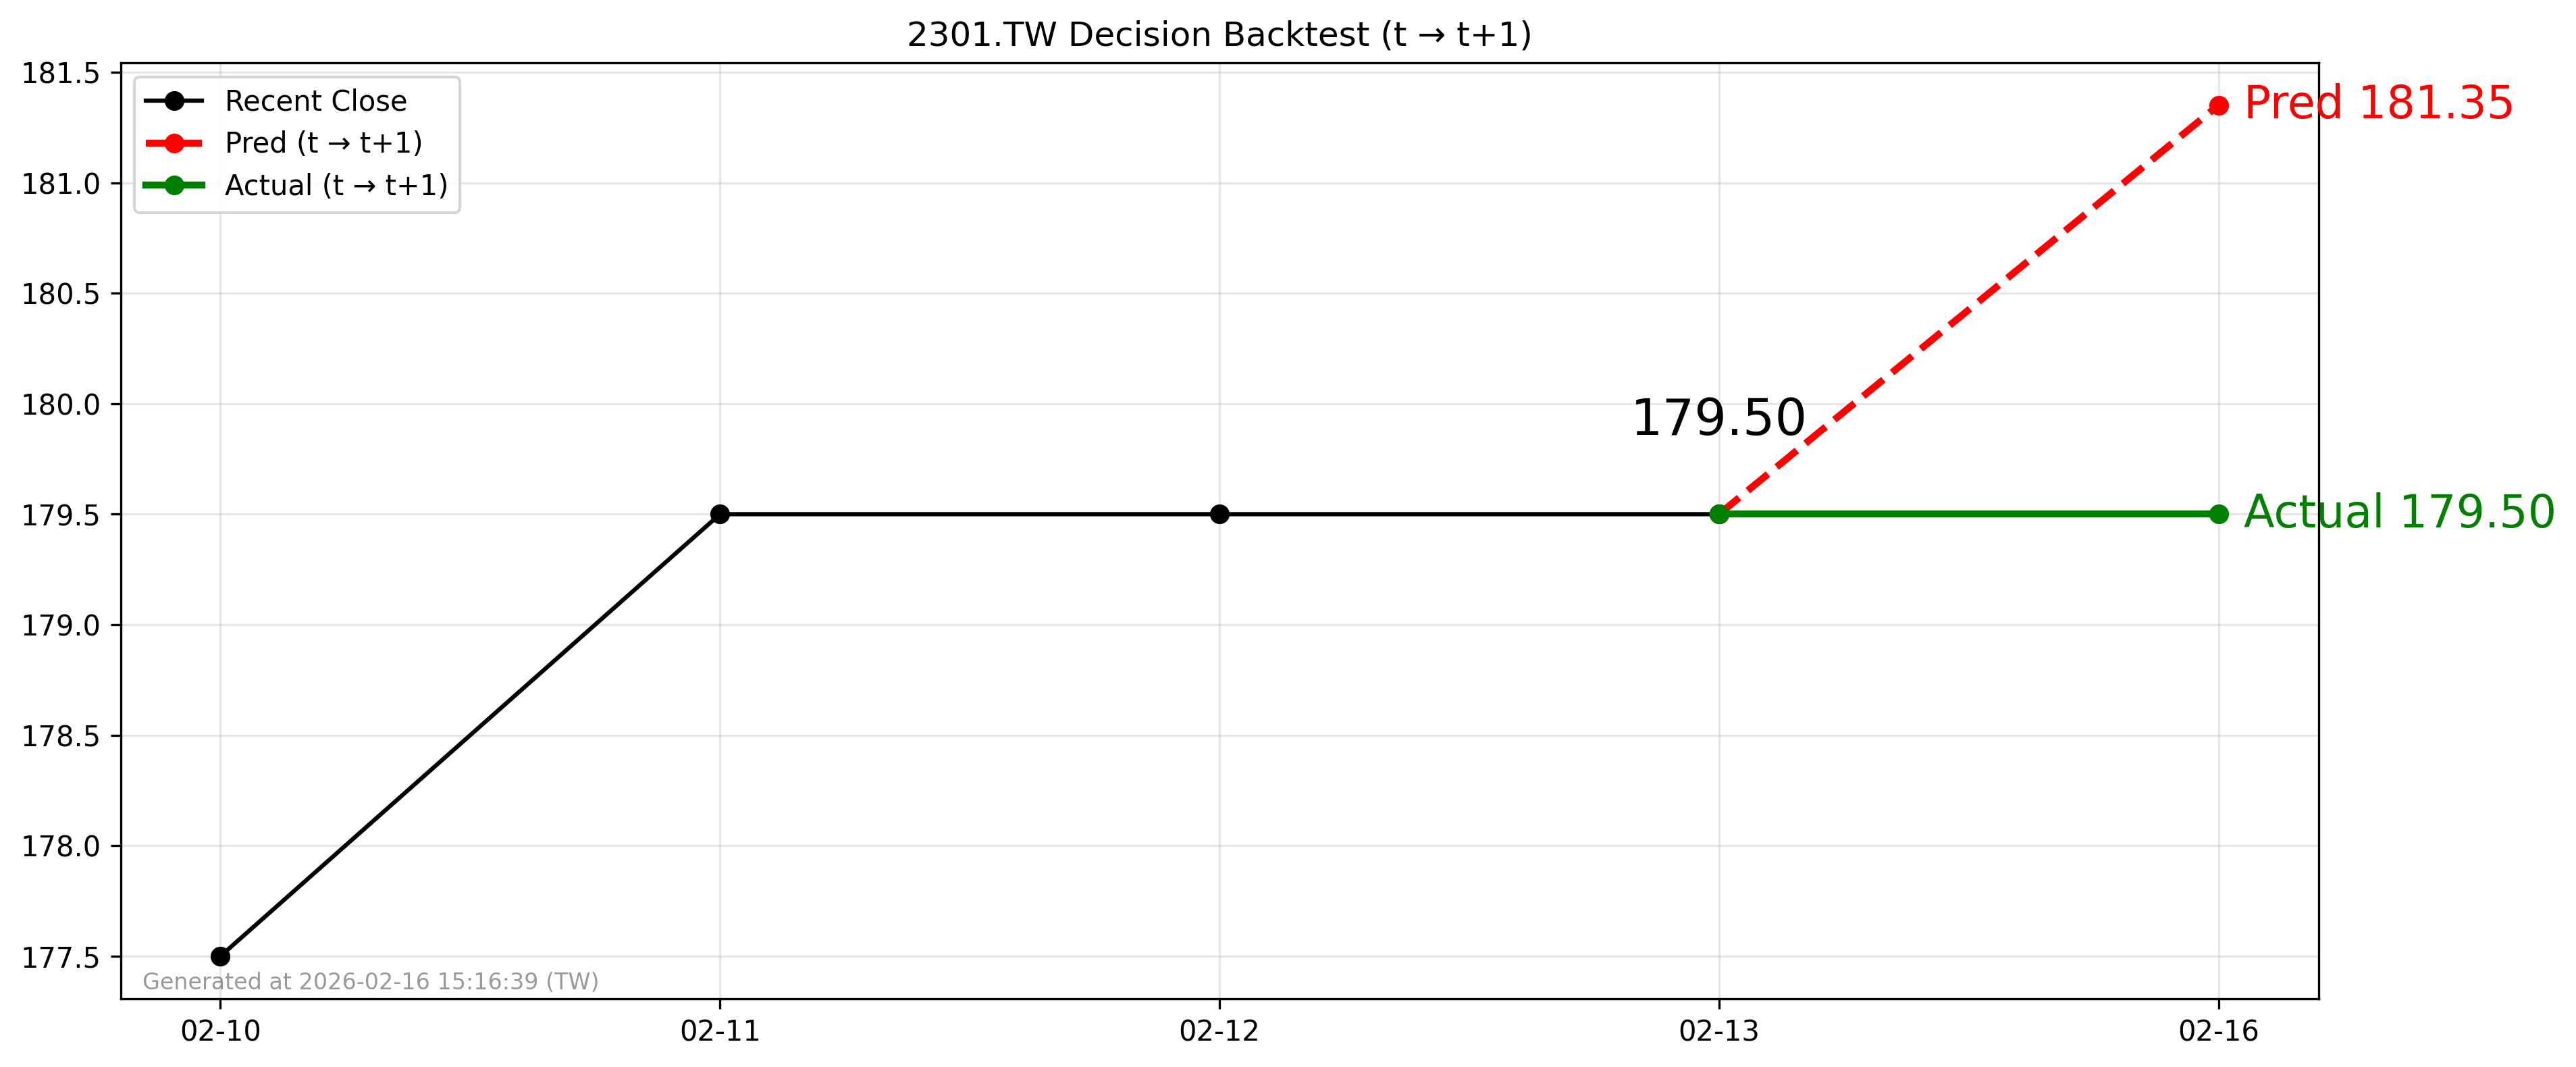

Data behind this chart, as committed beside it:
forecast_date, decision_day, close_t, pred_t1, actual_t1, direction_pred, direction_actual
2026-02-13, 2026-02-13, 179.5, 181.4, 179.5, 1, 0
